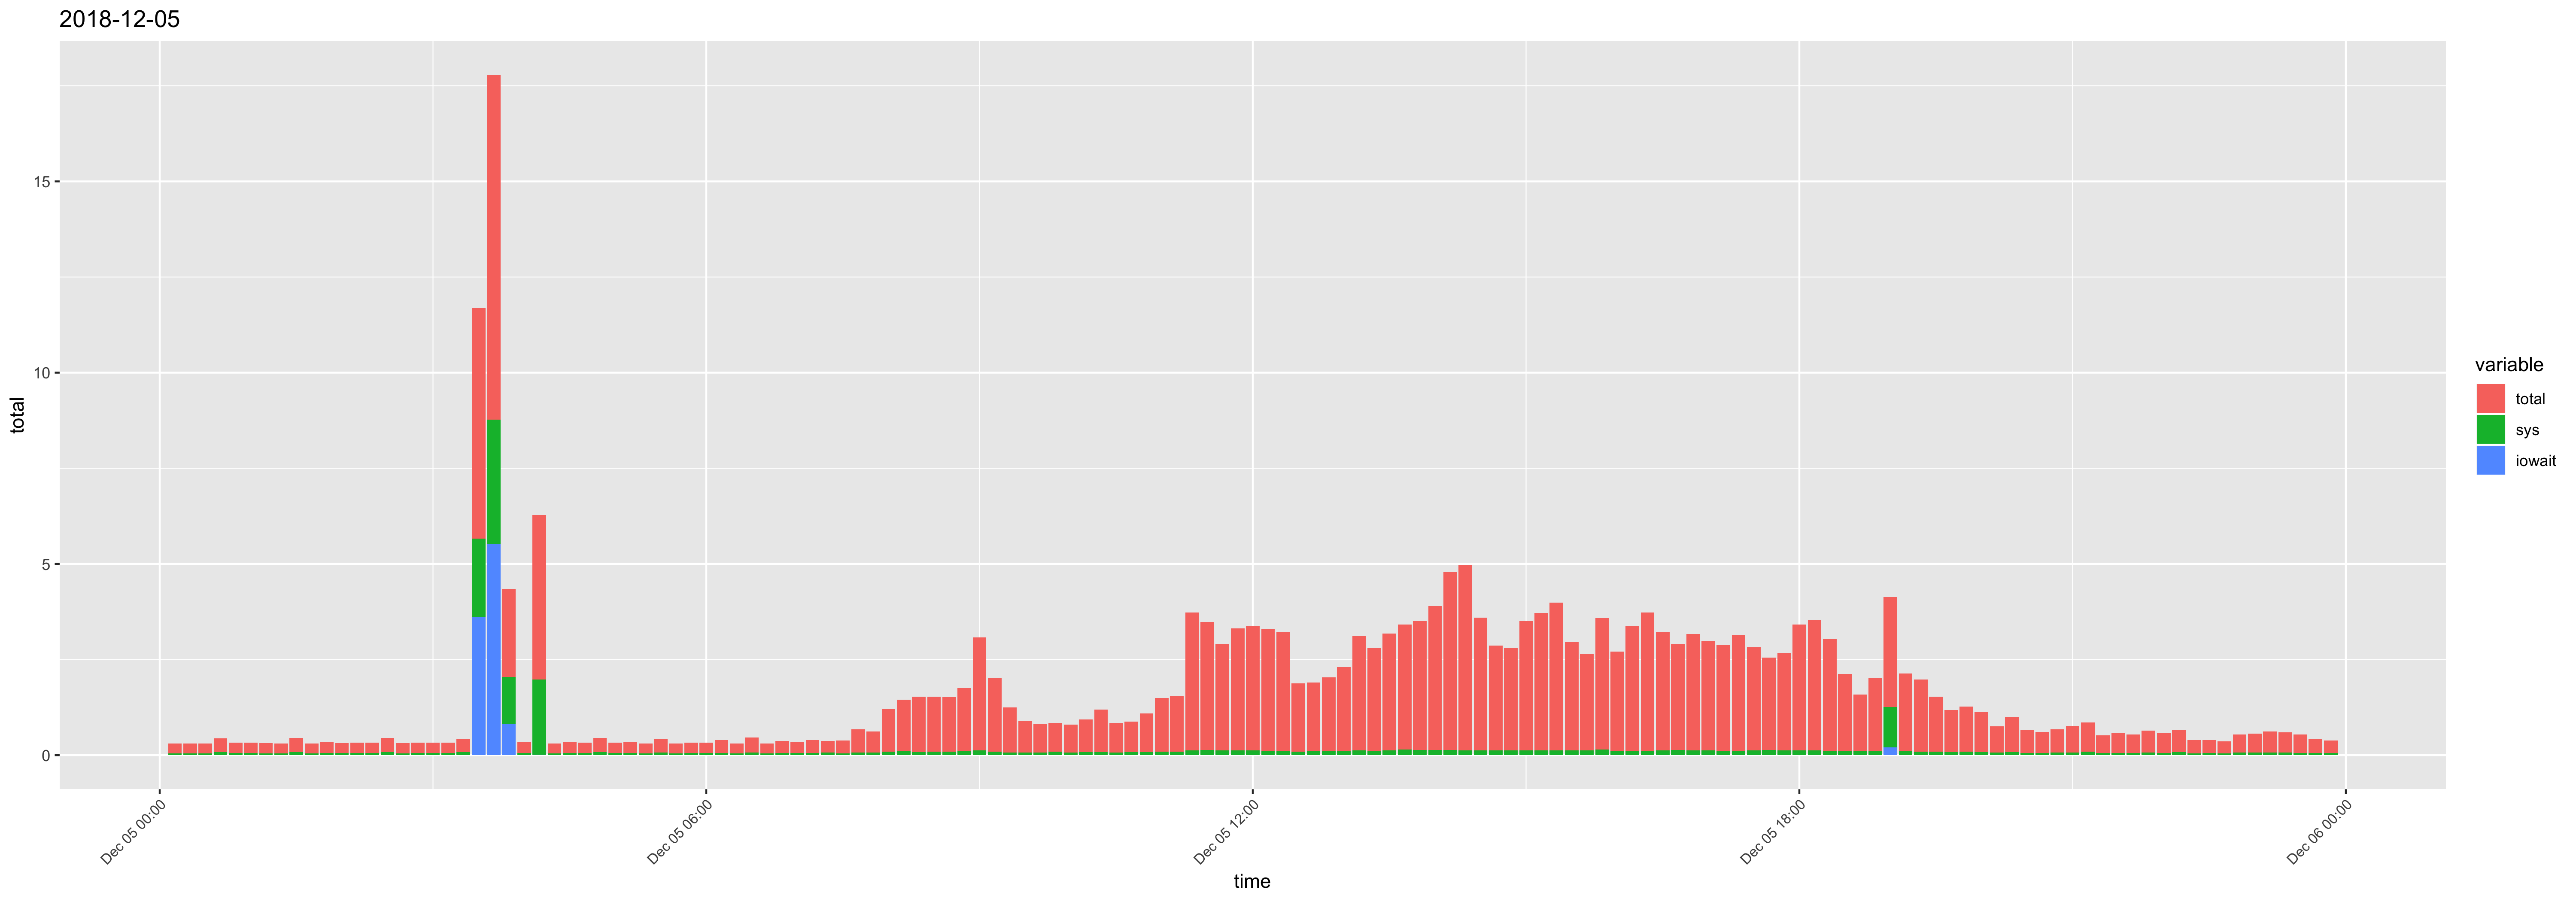

Source data for this figure (header and first rows):
time, usr, sys, iowait, timestamp, total
00:10:01, 0.21, 0.05, 0, 2018-12-05 00:10:01, 0.26
00:20:01, 0.2, 0.05, 0, 2018-12-05 00:20:01, 0.25
00:30:01, 0.21, 0.05, 0, 2018-12-05 00:30:01, 0.26
00:40:01, 0.28, 0.08, 0, 2018-12-05 00:40:01, 0.36
00:50:01, 0.21, 0.06, 0, 2018-12-05 00:50:01, 0.27
01:00:01, 0.21, 0.06, 0, 2018-12-05 01:00:01, 0.27
01:10:01, 0.22, 0.05, 0, 2018-12-05 01:10:01, 0.27
01:20:01, 0.21, 0.05, 0, 2018-12-05 01:20:01, 0.26
01:30:01, 0.29, 0.08, 0, 2018-12-05 01:30:01, 0.37
01:40:01, 0.21, 0.05, 0, 2018-12-05 01:40:01, 0.26
01:50:01, 0.22, 0.06, 0, 2018-12-05 01:50:01, 0.28
02:00:01, 0.2, 0.06, 0, 2018-12-05 02:00:01, 0.26
02:10:01, 0.21, 0.06, 0, 2018-12-05 02:10:01, 0.27
02:20:01, 0.21, 0.06, 0, 2018-12-05 02:20:01, 0.27
02:30:01, 0.29, 0.08, 0, 2018-12-05 02:30:01, 0.37
02:40:01, 0.22, 0.05, 0, 2018-12-05 02:40:01, 0.27
02:50:01, 0.21, 0.06, 0, 2018-12-05 02:50:01, 0.27
03:00:01, 0.21, 0.06, 0, 2018-12-05 03:00:01, 0.27
03:10:01, 0.21, 0.06, 0, 2018-12-05 03:10:01, 0.27
03:20:01, 0.27, 0.08, 0, 2018-12-05 03:20:01, 0.35
03:30:01, 0.37, 2.05, 3.61, 2018-12-05 03:30:01, 6.03
03:40:01, 0.24, 3.24, 5.53, 2018-12-05 03:40:01, 9.01
03:50:01, 0.25, 1.23, 0.82, 2018-12-05 03:50:01, 2.3
04:00:01, 0.22, 0.06, 0, 2018-12-05 04:00:01, 0.28
04:10:01, 2.32, 1.97, 0.01, 2018-12-05 04:10:01, 4.3
04:20:01, 0.21, 0.05, 0, 2018-12-05 04:20:01, 0.26
04:30:01, 0.22, 0.06, 0, 2018-12-05 04:30:01, 0.28
04:40:01, 0.21, 0.06, 0, 2018-12-05 04:40:01, 0.27
04:50:01, 0.29, 0.08, 0, 2018-12-05 04:50:01, 0.37
05:00:01, 0.21, 0.06, 0, 2018-12-05 05:00:01, 0.27
05:10:01, 0.22, 0.06, 0, 2018-12-05 05:10:01, 0.28
05:20:01, 0.2, 0.05, 0, 2018-12-05 05:20:01, 0.25
05:30:01, 0.29, 0.07, 0, 2018-12-05 05:30:01, 0.36
05:40:01, 0.21, 0.05, 0, 2018-12-05 05:40:01, 0.26
05:50:01, 0.21, 0.06, 0, 2018-12-05 05:50:01, 0.27
06:00:01, 0.21, 0.06, 0, 2018-12-05 06:00:01, 0.27
06:10:01, 0.28, 0.06, 0, 2018-12-05 06:10:01, 0.34
06:20:01, 0.2, 0.05, 0, 2018-12-05 06:20:01, 0.25
06:30:01, 0.32, 0.07, 0, 2018-12-05 06:30:01, 0.39
06:40:01, 0.21, 0.05, 0, 2018-12-05 06:40:01, 0.26
06:50:01, 0.25, 0.06, 0, 2018-12-05 06:50:01, 0.31
07:00:01, 0.23, 0.06, 0, 2018-12-05 07:00:01, 0.29
07:10:01, 0.27, 0.06, 0, 2018-12-05 07:10:01, 0.33
07:20:01, 0.23, 0.07, 0, 2018-12-05 07:20:01, 0.3
07:30:01, 0.28, 0.05, 0, 2018-12-05 07:30:01, 0.33
07:40:01, 0.54, 0.07, 0, 2018-12-05 07:40:01, 0.61
07:50:01, 0.48, 0.07, 0, 2018-12-05 07:50:01, 0.55
08:00:01, 1.02, 0.09, 0, 2018-12-05 08:00:01, 1.11
08:10:01, 1.25, 0.1, 0, 2018-12-05 08:10:01, 1.35
08:20:01, 1.37, 0.08, 0, 2018-12-05 08:20:01, 1.45
08:30:01, 1.35, 0.09, 0, 2018-12-05 08:30:01, 1.44
08:40:01, 1.34, 0.09, 0, 2018-12-05 08:40:01, 1.43
08:50:01, 1.55, 0.1, 0, 2018-12-05 08:50:01, 1.65
09:00:01, 2.82, 0.13, 0, 2018-12-05 09:00:01, 2.95
09:10:01, 1.83, 0.09, 0, 2018-12-05 09:10:01, 1.92
09:20:01, 1.11, 0.07, 0, 2018-12-05 09:20:01, 1.18
09:30:01, 0.75, 0.07, 0, 2018-12-05 09:30:01, 0.82
09:40:01, 0.68, 0.07, 0, 2018-12-05 09:40:01, 0.75
09:50:01, 0.66, 0.09, 0, 2018-12-05 09:50:01, 0.75
10:00:01, 0.66, 0.07, 0, 2018-12-05 10:00:01, 0.73
... 84 more rows
